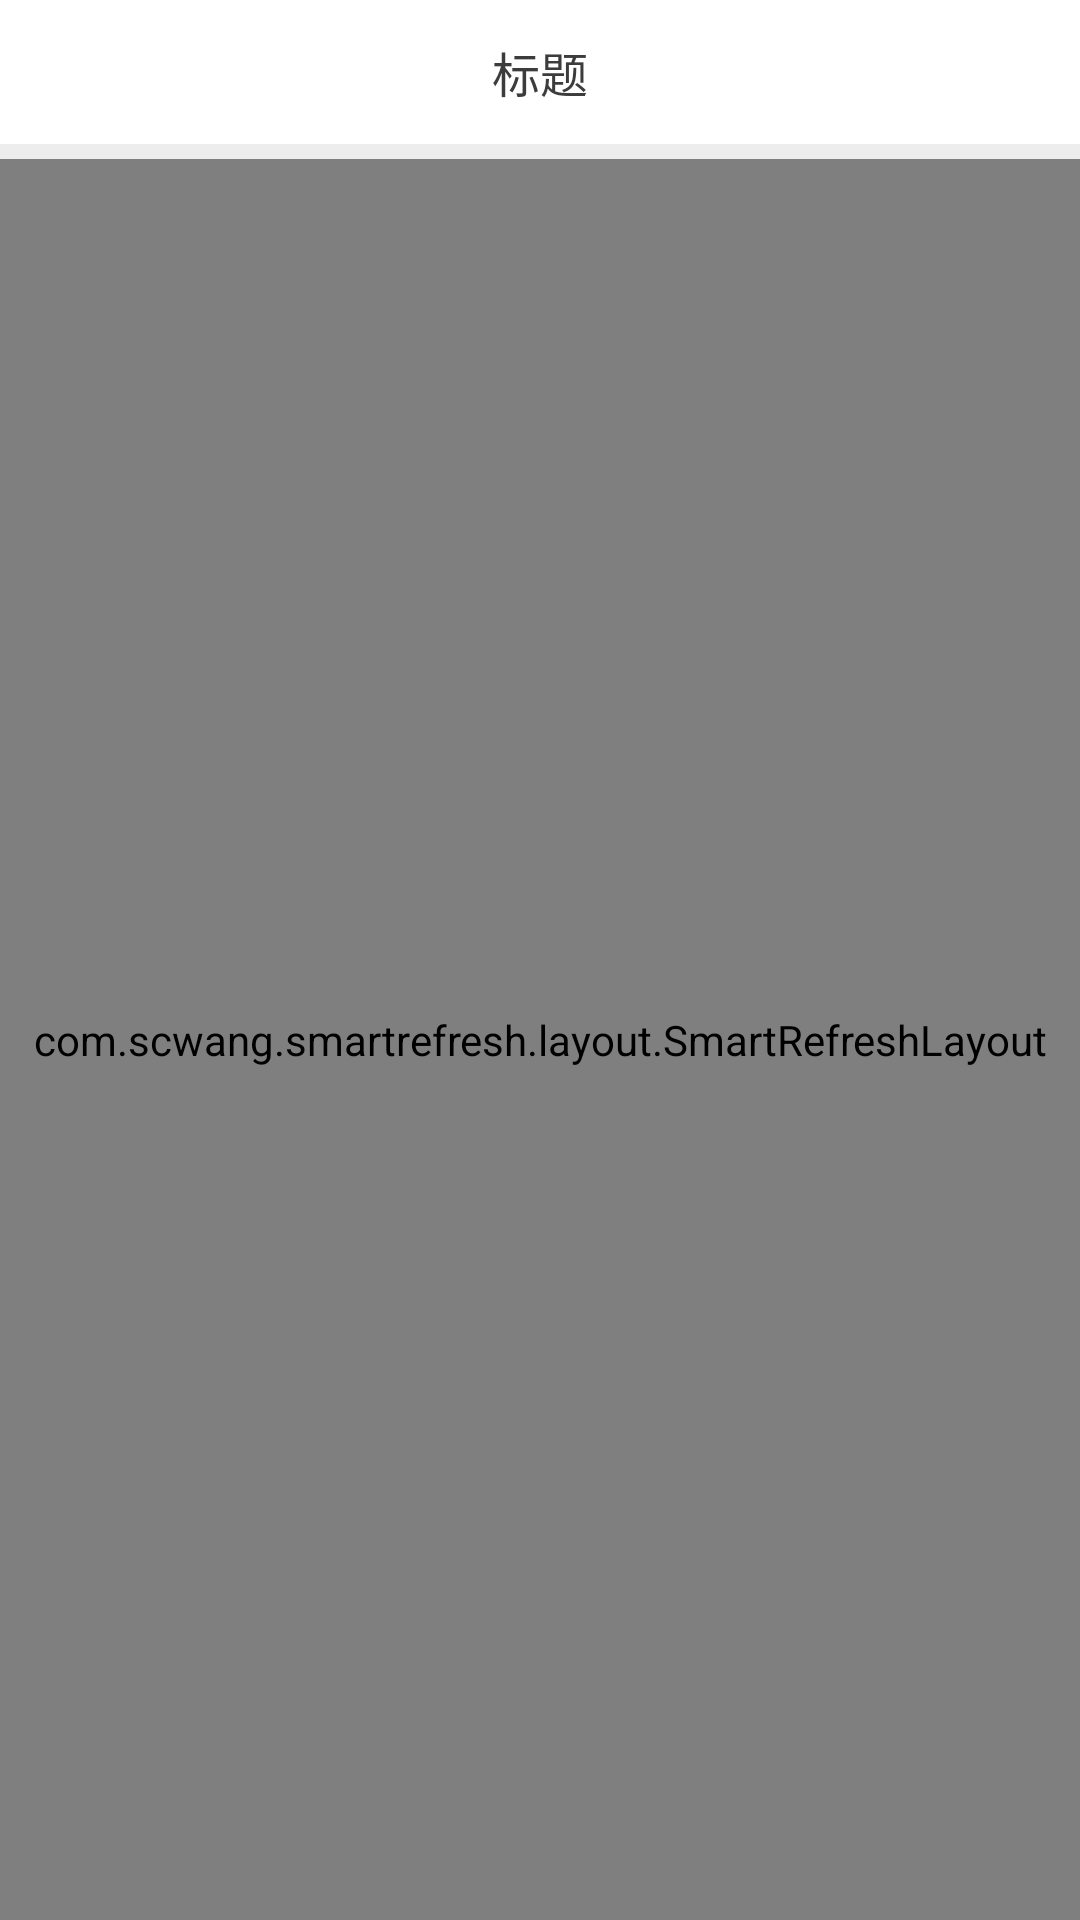

Android layout source for this screen:
<!-- AndroidManifest.xml: application theme AppTheme -->
<!-- res/layout/fragment_consilia_date_dir.xml -->
<?xml version="1.0" encoding="utf-8"?>
<RelativeLayout xmlns:android="http://schemas.android.com/apk/res/android"
    android:layout_width="match_parent"
    android:layout_height="match_parent"
    android:background="#EDEDED"
    android:orientation="vertical">

    <include layout="@layout/title_consilia_date_dir_fragment" />

    <com.scwang.smartrefresh.layout.SmartRefreshLayout
        android:id="@+id/refresh_view"
        android:layout_width="match_parent"
        android:layout_height="match_parent"
        android:layout_below="@id/v_title"
        android:layout_marginTop="@dimen/margin_all">

        <com.scwang.smartrefresh.layout.header.ClassicsHeader
            android:layout_width="match_parent"
            android:layout_height="wrap_content" />

        <android.support.v7.widget.RecyclerView
            android:id="@+id/rv_consilia_date_dir"
            android:layout_width="match_parent"
            android:layout_height="wrap_content" />

        <com.scwang.smartrefresh.layout.footer.ClassicsFooter
            android:layout_width="match_parent"
            android:layout_height="wrap_content" />
    </com.scwang.smartrefresh.layout.SmartRefreshLayout>

</RelativeLayout>
<!-- res/layout/title_consilia_date_dir_fragment.xml (included above) -->
<?xml version="1.0" encoding="utf-8"?>
<RelativeLayout xmlns:android="http://schemas.android.com/apk/res/android"
    android:id="@+id/v_title"
    android:layout_width="match_parent"
    android:layout_height="@dimen/title_height"
    android:background="@color/white">

    <ImageView
        android:id="@+id/iv_menu"
        android:layout_width="35dp"
        android:layout_height="35dp"
        android:layout_alignParentLeft="true"
        android:layout_centerVertical="true"
        android:paddingLeft="@dimen/padding_left"
        android:src="@drawable/ic_normal_menu" />

    <TextView
        android:id="@+id/tv_title"
        android:layout_width="wrap_content"
        android:layout_height="wrap_content"
        android:layout_centerInParent="true"
        android:padding="5dp"
        android:text="标题"
        android:textColor="@color/title_font"
        android:textSize="@dimen/text_middle" />

    <ImageView
        android:id="@+id/iv_calendar"
        android:layout_width="35dp"
        android:layout_height="35dp"
        android:layout_alignParentRight="true"
        android:layout_centerVertical="true"
        android:paddingRight="@dimen/padding_right"
        android:src="@drawable/ic_normal_date" />

</RelativeLayout>
<!-- resources referenced by this layout -->
<resources>
  <color name="title_font">#3C3C3C</color>
  <color name="white">#FFFFFF</color>
  <dimen name="margin_all">5dip</dimen>
  <dimen name="padding_left">10dip</dimen>
  <dimen name="padding_right">10dip</dimen>
  <dimen name="text_middle">16sp</dimen>
  <dimen name="title_height">48dip</dimen>
  <style name="AppTheme" parent="Theme.AppCompat.Light.NoActionBar">
          
          <item name="colorPrimary">@color/colorPrimary</item>
          <item name="colorPrimaryDark">@color/colorPrimaryDark</item>
          <item name="colorAccent">@color/colorAccent</item>
      </style>
  <color name="colorPrimary">#3F51B5</color>
  <color name="colorPrimaryDark">#303F9F</color>
  <color name="colorAccent">#FF4081</color>
</resources>
